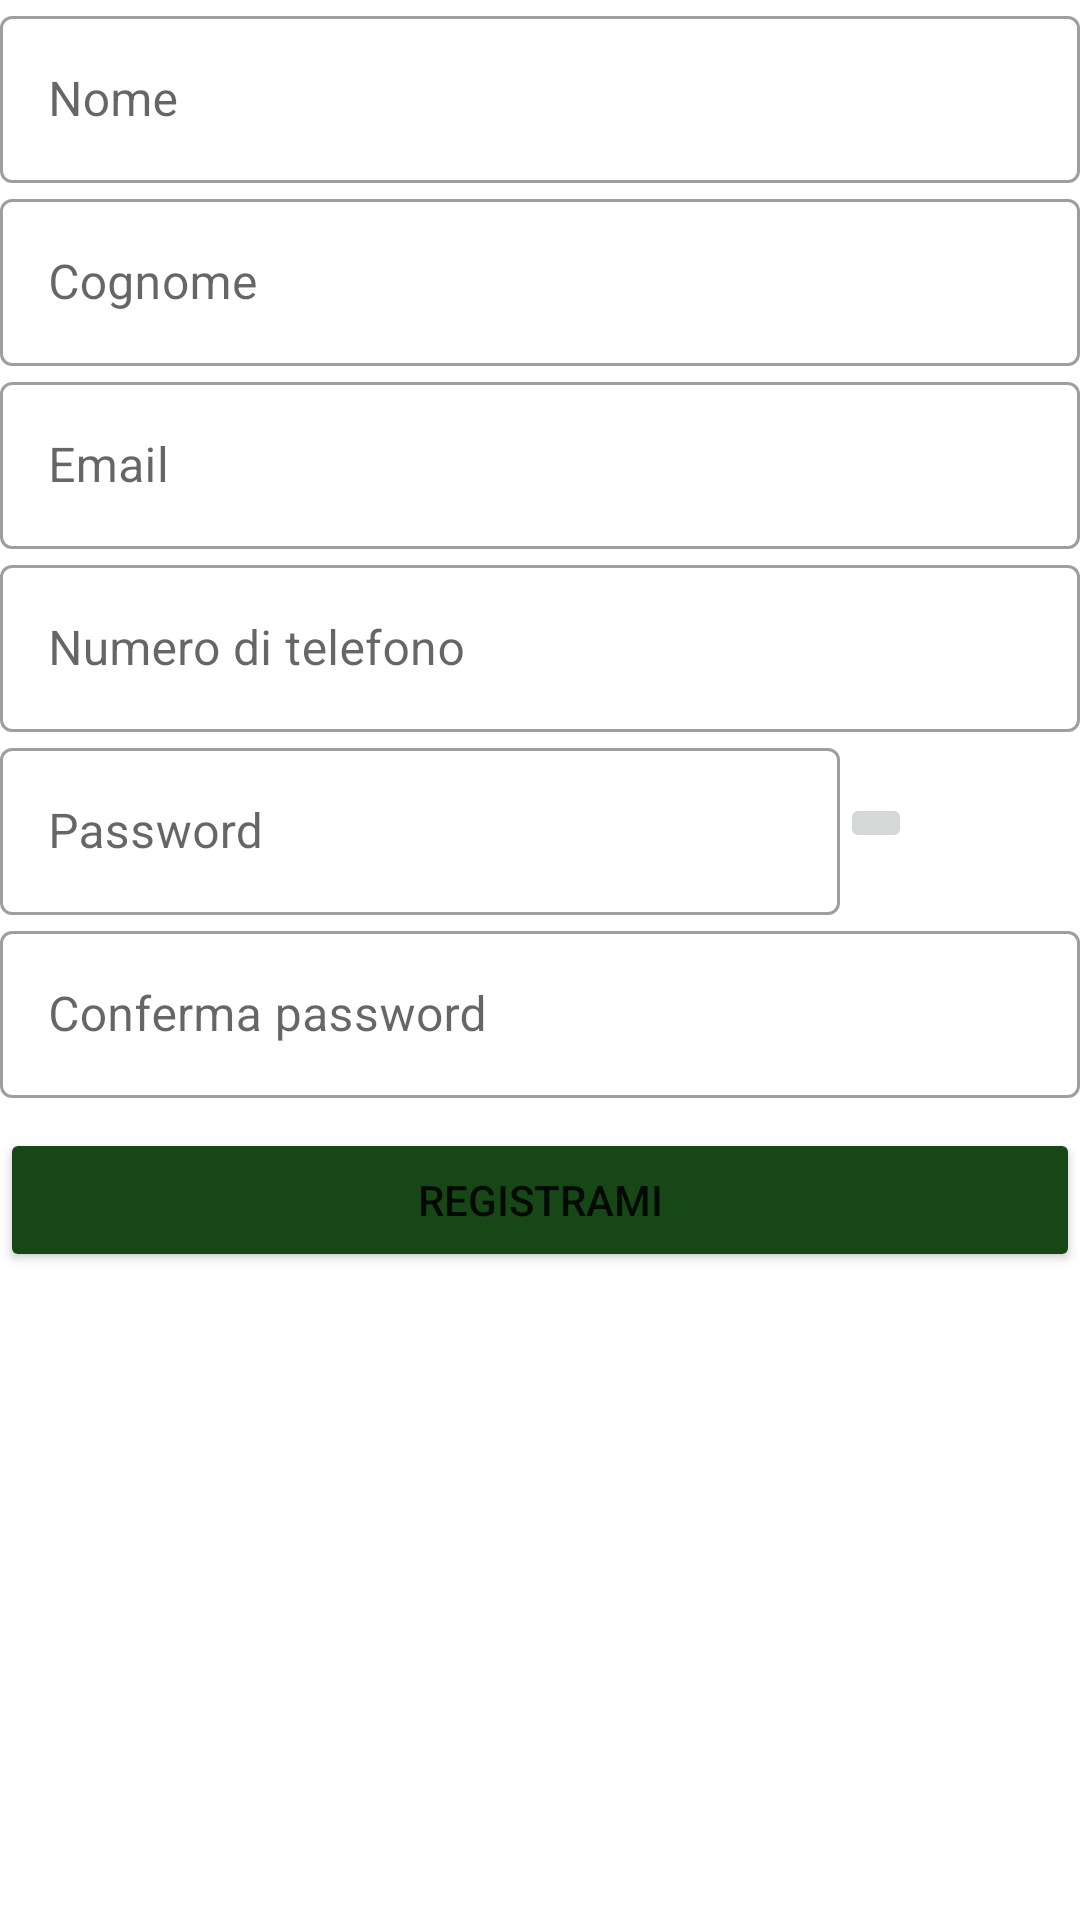

Produce the Android XML layout that renders to this screen, including the resource entries it uses.
<!-- AndroidManifest.xml: application theme Theme.SellBuy -->
<!-- res/layout/activity_registration.xml -->
<?xml version="1.0" encoding="utf-8"?>
<LinearLayout xmlns:android="http://schemas.android.com/apk/res/android"
    android:layout_width="match_parent"
    android:layout_height="match_parent"
    android:orientation="vertical"
    android:layout_marginStart="5dp"
    android:layout_marginEnd="5dp">

    <com.google.android.material.textfield.TextInputLayout
        android:id="@+id/reg_name"
        style="@style/Widget.MaterialComponents.TextInputLayout.OutlinedBox"
        android:layout_width="match_parent"
        android:layout_height="wrap_content"
        android:hint="@string/nome">

        <com.google.android.material.textfield.TextInputEditText
            android:layout_width="match_parent"
            android:layout_height="wrap_content"
            android:inputType="text" />
    </com.google.android.material.textfield.TextInputLayout>

    <com.google.android.material.textfield.TextInputLayout
        android:id="@+id/reg_cognome"
        style="@style/Widget.MaterialComponents.TextInputLayout.OutlinedBox"
        android:layout_width="match_parent"
        android:layout_height="wrap_content"
        android:hint="@string/cognome"
        android:transitionName="username_tran">

        <com.google.android.material.textfield.TextInputEditText
            android:layout_width="match_parent"
            android:layout_height="wrap_content"
            android:inputType="text" />
    </com.google.android.material.textfield.TextInputLayout>

    <com.google.android.material.textfield.TextInputLayout
        android:id="@+id/reg_email"
        style="@style/Widget.MaterialComponents.TextInputLayout.OutlinedBox"
        android:layout_width="match_parent"
        android:layout_height="wrap_content"
        android:hint="@string/email">

        <com.google.android.material.textfield.TextInputEditText
            android:layout_width="match_parent"
            android:layout_height="wrap_content"
            android:inputType="textEmailAddress" />
    </com.google.android.material.textfield.TextInputLayout>


    <com.google.android.material.textfield.TextInputLayout
        android:id="@+id/reg_phoneNo"
        style="@style/Widget.MaterialComponents.TextInputLayout.OutlinedBox"
        android:layout_width="match_parent"
        android:layout_height="wrap_content"
        android:hint="@string/num_tel">

        <com.google.android.material.textfield.TextInputEditText
            android:layout_width="match_parent"
            android:layout_height="wrap_content"
            android:inputType="number" />
    </com.google.android.material.textfield.TextInputLayout>


    <LinearLayout
        android:layout_width="wrap_content"
        android:layout_height="wrap_content"
        android:orientation="horizontal">

        <com.google.android.material.textfield.TextInputLayout
            android:id="@+id/reg_password"
            style="@style/Widget.MaterialComponents.TextInputLayout.OutlinedBox"
            android:layout_width="280dp"
            android:layout_height="wrap_content"
            android:hint="@string/password"
            android:transitionName="password_tran">

            <com.google.android.material.textfield.TextInputEditText
                android:layout_width="280dp"
                android:layout_height="wrap_content"
                android:inputType="textPassword">

            </com.google.android.material.textfield.TextInputEditText>
        </com.google.android.material.textfield.TextInputLayout>

        <ImageButton
            android:id="@+id/info_button"
            android:layout_width="wrap_content"
            android:layout_height="wrap_content"
            android:src="@drawable/baseline_info_24"
            android:layout_gravity="center"
            android:contentDescription="condizioni password" />

    </LinearLayout>


    <com.google.android.material.textfield.TextInputLayout
        android:id="@+id/reg_conferma_password"
        style="@style/Widget.MaterialComponents.TextInputLayout.OutlinedBox"
        android:layout_width="match_parent"
        android:layout_height="wrap_content"
        android:hint="@string/conf_pwd"
        android:transitionName="password_tran">

        <com.google.android.material.textfield.TextInputEditText
            android:layout_width="match_parent"
            android:layout_height="wrap_content"
            android:inputType="textPassword">

        </com.google.android.material.textfield.TextInputEditText>
    </com.google.android.material.textfield.TextInputLayout>

    <Button
        android:id="@+id/regBtn"
        android:layout_width="match_parent"
        android:layout_height="wrap_content"
        android:layout_marginTop="10dp"
        android:backgroundTint="@color/verde_scuro"
        android:text="@string/registrami" />

</LinearLayout>
<!-- resources referenced by this layout -->
<resources>
  <color name="verde_scuro">#174717</color>
  <string name="cognome">Cognome</string>
  <string name="conf_pwd">Conferma password</string>
  <string name="email">Email</string>
  <string name="nome">Nome</string>
  <string name="num_tel">Numero di telefono</string>
  <string name="password">Password</string>
  <string name="registrami">REGISTRAMI</string>
  <style name="Theme.SellBuy" parent="Theme.MaterialComponents.DayNight.DarkActionBar">
          
          <item name="colorPrimary">@color/verde_scuro</item>
          <item name="colorPrimaryVariant">@color/verde_scuro</item>
          <item name="colorOnPrimary">@color/white</item>
          
          <item name="colorSecondary">@color/teal_200</item>
          <item name="colorSecondaryVariant">@color/teal_700</item>
          <item name="colorOnSecondary">@color/black</item>
          
          <item name="android:statusBarColor">?attr/colorPrimaryVariant</item>
          
      </style>
  <color name="white">#FFFFFFFF</color>
  <color name="teal_200">#FF03DAC5</color>
  <color name="teal_700">#FF018786</color>
  <color name="black">#FF000000</color>
</resources>
